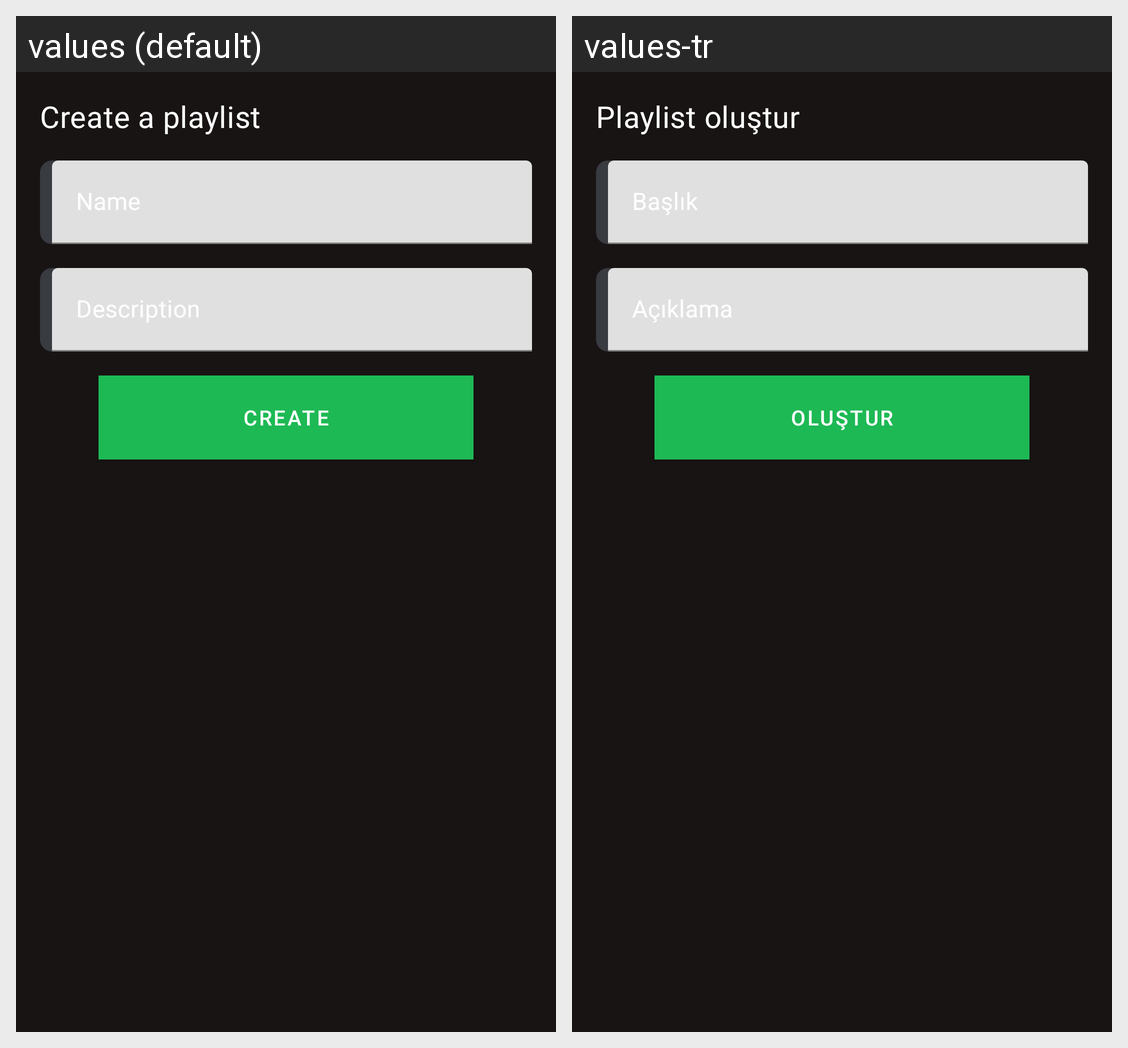

This grid shows one Android layout under two languages. Give, for every string resource on the screen, its name, the default text and each shown locale's text.
Android screen res/layout/fragment_create_playlist.xml rendered under 2 locales, left to right: values (default), values-tr. Device: Nexus 5 (rendered at 1080×1920; each locale shown at half size, 540×960, under a caption strip naming it); theme AppTheme.
Strings drawn on this screen, with the default value and each locale's value (text and hints the layout hard-codes, and strings that could not be matched under every locale, appear in the picture but are not listed):

fragment_create_playlist_title
  values: Create a playlist
  values-tr: Playlist oluştur

fragment_create_playlist_create
  values: Create
  values-tr: Oluştur
